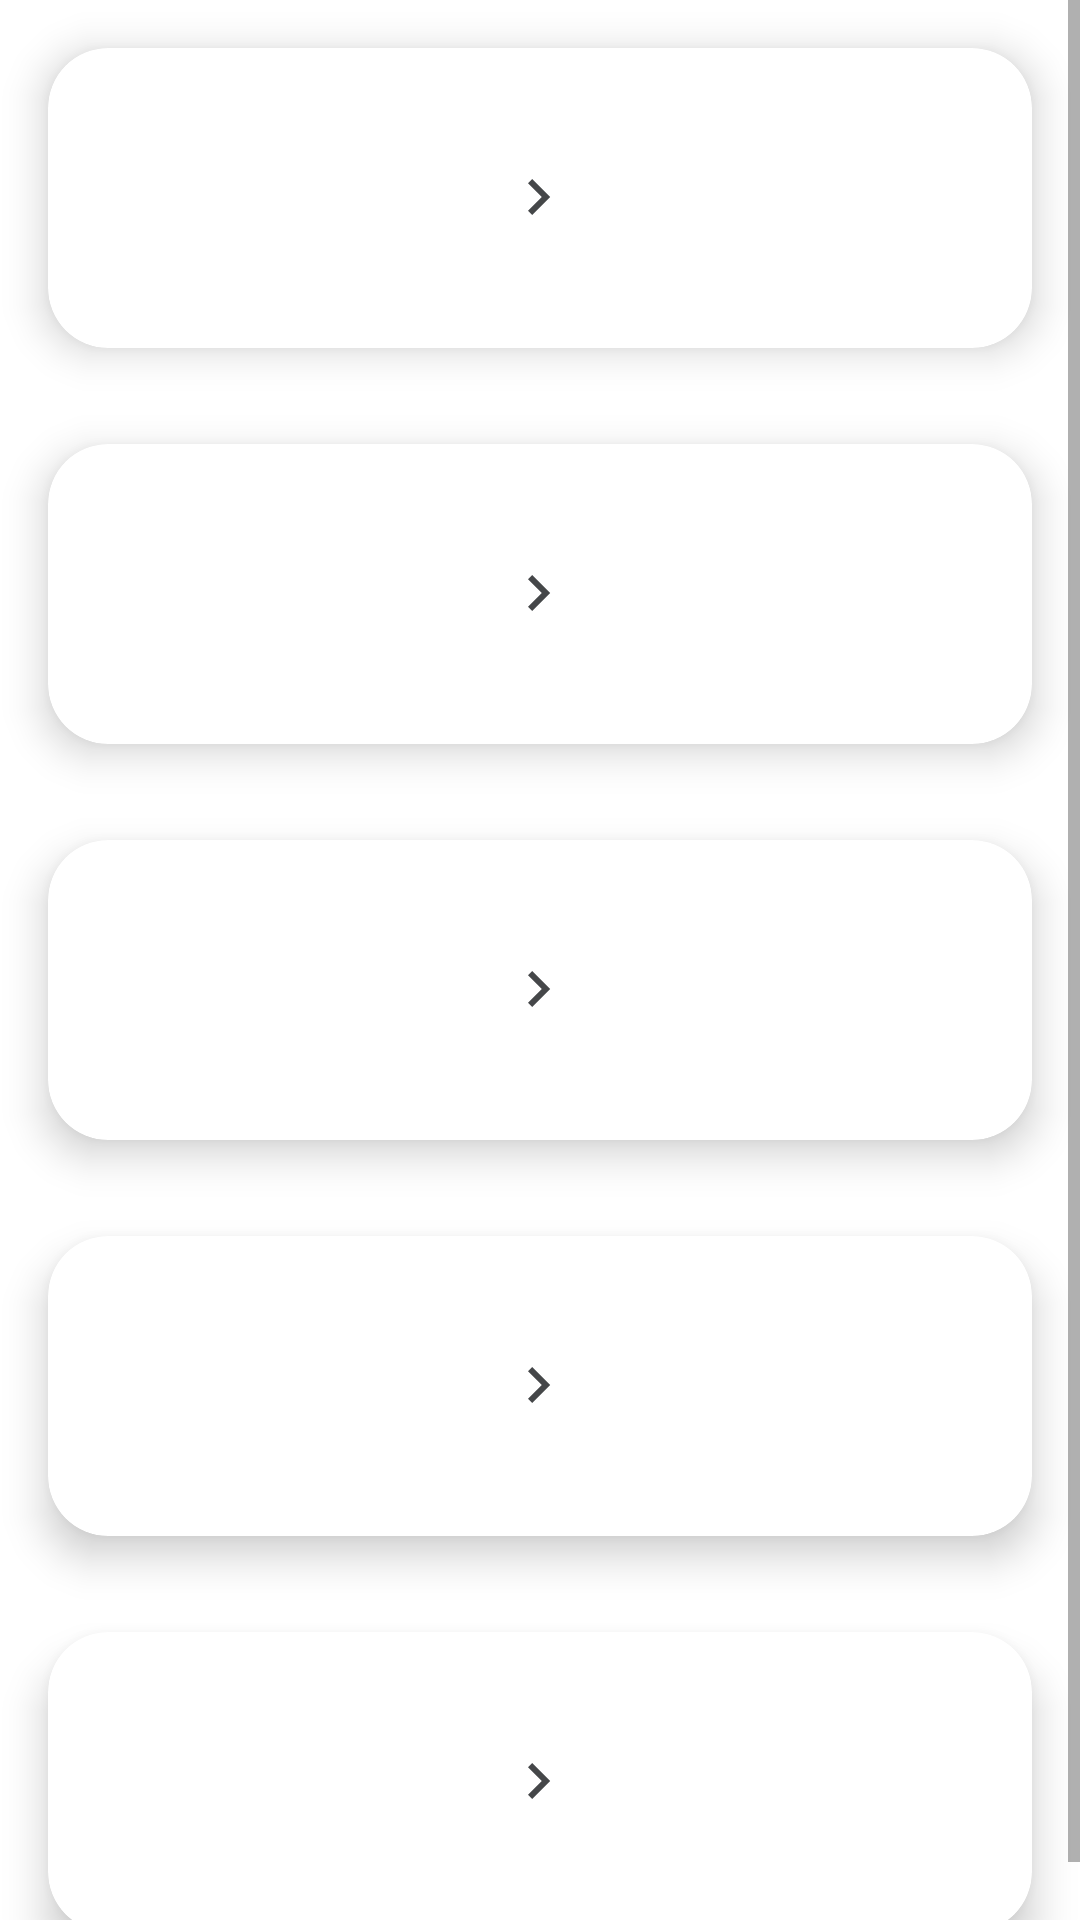

Here is an Android app screen rendered from its layout file. Give the layout XML and the strings, colors and styles it references.
<!-- AndroidManifest.xml: application theme Theme.SubStats -->
<!-- res/layout/fragment_statistics.xml -->
<?xml version="1.0" encoding="utf-8"?>
<ScrollView xmlns:android="http://schemas.android.com/apk/res/android"
        xmlns:tools="http://schemas.android.com/tools"
        android:layout_width="match_parent"
        android:layout_height="match_parent"
        tools:context=".ui.settings.SettingsFragment">

    <LinearLayout
            android:layout_width="match_parent"
            android:layout_height="wrap_content"
            android:orientation="vertical"
            android:gravity="center_vertical">

        <include
                layout="@layout/card_text"
                android:id="@+id/mostPlayedSongs" />

        <include
                layout="@layout/card_text"
                android:id="@+id/mostPlayedArtists" />

        <include
                layout="@layout/card_text"
                android:id="@+id/mostPlayedAlbums" />

        <include
                layout="@layout/card_text"
                android:id="@+id/mostPlayedGenres" />

        <include
                layout="@layout/card_text"
                android:id="@+id/mostPlayedPlaylists" />
    </LinearLayout>
</ScrollView>
<!-- res/layout/card_text.xml (included above) -->
<?xml version="1.0" encoding="utf-8"?>
<androidx.cardview.widget.CardView xmlns:android="http://schemas.android.com/apk/res/android"
        xmlns:app="http://schemas.android.com/apk/res-auto"
        android:layout_width="match_parent"
        android:layout_height="100dp"
        android:layout_margin="@dimen/activity_horizontal_margin"
        app:cardCornerRadius="20dp"
        app:cardElevation="8dp">

    <TextView
            android:layout_width="wrap_content"
            android:layout_height="wrap_content"
            android:id="@+id/textView"
            android:textSize="24sp"
            android:layout_gravity="center"
            app:drawableEndCompat="@drawable/outline_chevron_right_24"
            app:drawableTint="@color/dynamic_chevron_tint" />

</androidx.cardview.widget.CardView>
<!-- resources referenced by this layout -->
<resources>
  <color name="dynamic_chevron_tint">@color/material_dynamic_neutral30</color>
  <dimen name="activity_horizontal_margin">16dp</dimen>
  <!-- drawable outline_chevron_right_24 (drawable) -->
  <vector xmlns:android="http://schemas.android.com/apk/res/android"
          android:autoMirrored="true"
          android:height="24dp"
          android:tint="#000000"
          android:viewportHeight="960"
          android:viewportWidth="960"
          android:width="24dp">
  
      <path
              android:fillColor="@android:color/white"
              android:pathData="M504,480L320,296L376,240L616,480L376,720L320,664L504,480Z" />
  
  </vector>
  <style name="Theme.SubStats" parent="Theme.MaterialComponents.DayNight.DarkActionBar">
          
          <item name="colorPrimary">@color/purple_500</item>
          <item name="colorPrimaryVariant">@color/purple_700</item>
          <item name="colorOnPrimary">@color/white</item>
          
          <item name="colorSecondary">@color/teal_200</item>
          <item name="colorSecondaryVariant">@color/teal_700</item>
          <item name="colorOnSecondary">@color/black</item>
          
          <item name="android:statusBarColor">?attr/colorPrimaryVariant</item>
          
          <item name="textFillColor">@color/material_dynamic_neutral30</item>
      </style>
  <color name="purple_500">#FF6200EE</color>
  <color name="purple_700">#FF3700B3</color>
  <color name="white">#FFFFFFFF</color>
  <color name="teal_200">#FF03DAC5</color>
  <color name="teal_700">#FF018786</color>
  <color name="black">#FF000000</color>
</resources>
